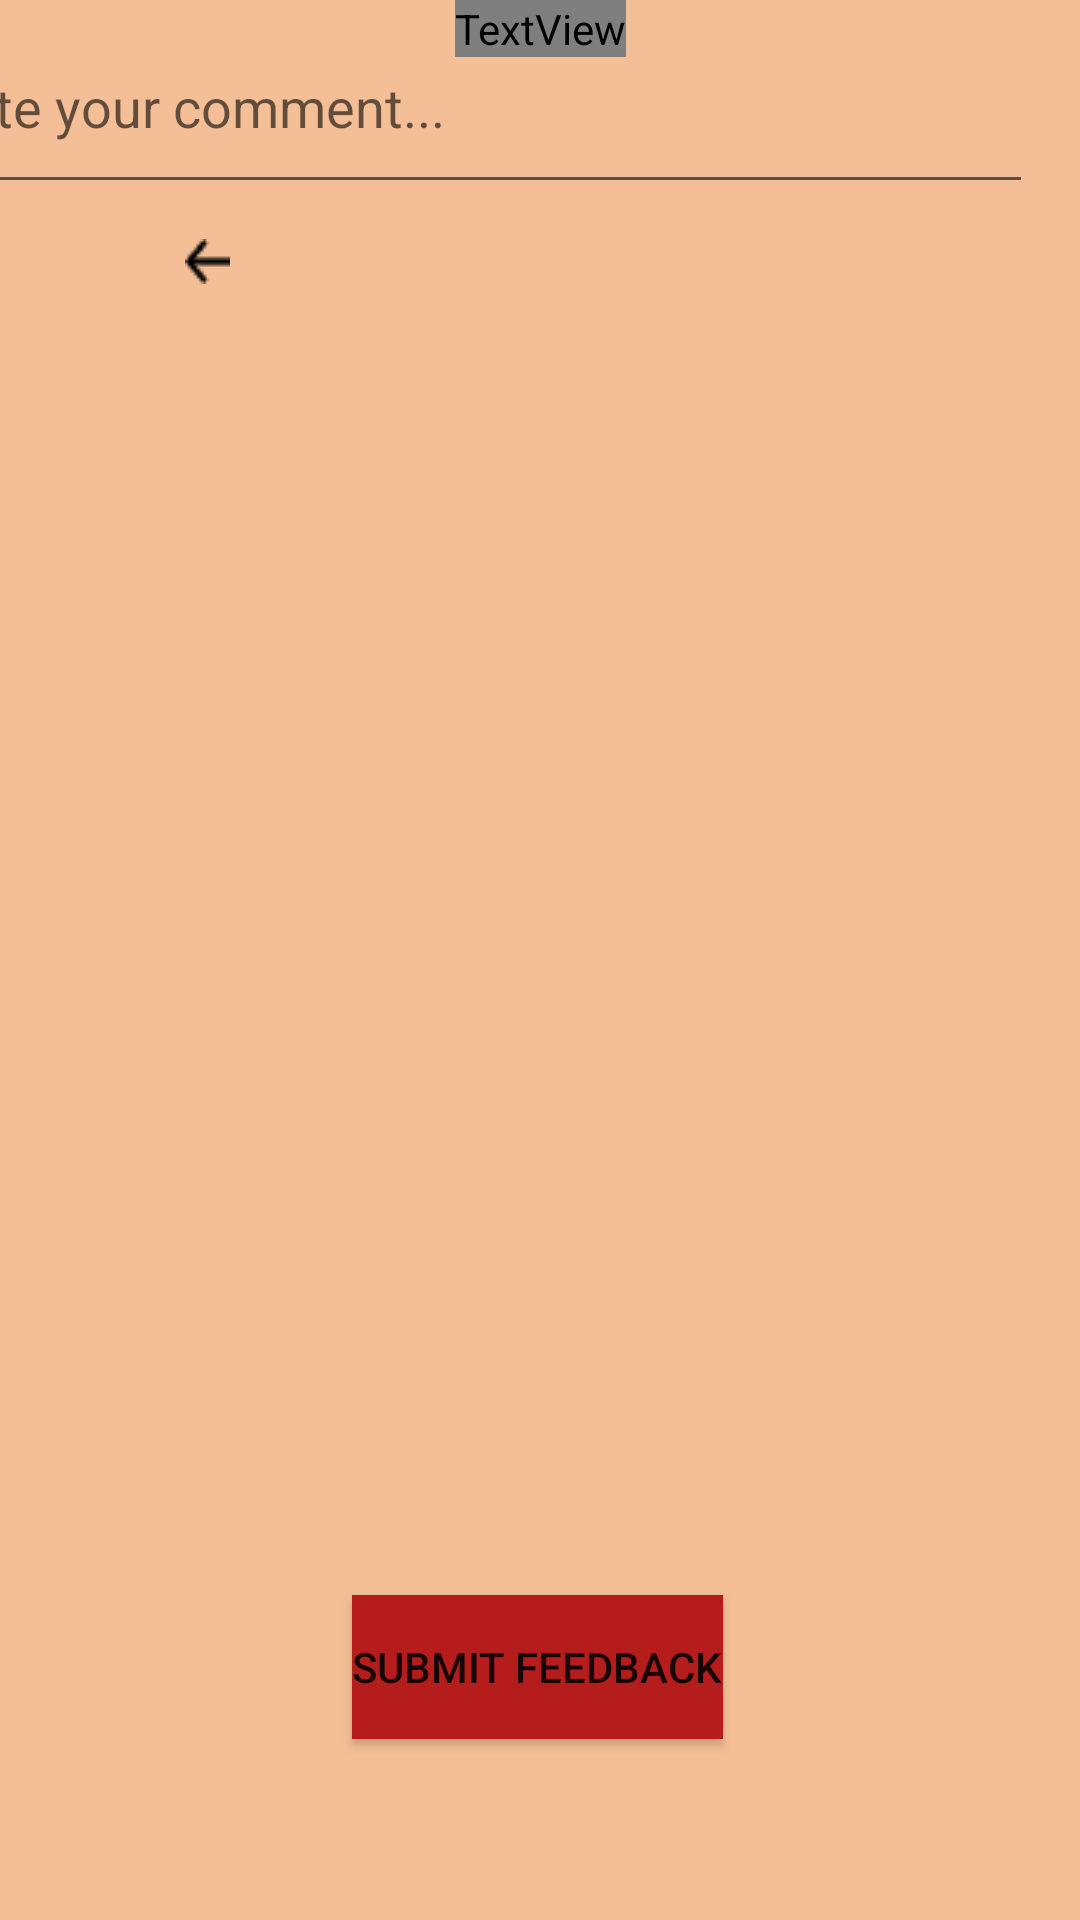

The Android layout XML behind this screen, and the referenced resources:
<!-- AndroidManifest.xml: application theme Theme.Massive_project -->
<!-- res/layout/activity_feedbacks.xml -->
<?xml version="1.0" encoding="utf-8"?>
<androidx.constraintlayout.widget.ConstraintLayout
    xmlns:android="http://schemas.android.com/apk/res/android"
    xmlns:app="http://schemas.android.com/apk/res-auto"
    xmlns:tools="http://schemas.android.com/tools"
    android:layout_width="match_parent"
    android:layout_height="match_parent"
    >

    <LinearLayout
        android:layout_width="match_parent"
        android:layout_height="match_parent"
        android:background="@color/orange">

    </LinearLayout>

    <ImageButton
        android:id="@+id/imageButton"
        android:layout_width="80dp"
        android:layout_height="54dp"
        android:contentDescription="ImageButton"
        android:src="@drawable/vector"
        android:background="@android:color/transparent"
        app:layout_constraintStart_toStartOf="parent"
        app:layout_constraintTop_toTopOf="parent"
        android:layout_marginStart="29dp"
        android:layout_marginTop="60dp" />

    <TextView
        android:id="@+id/myTextView"
        android:layout_width="wrap_content"
        android:layout_height="wrap_content"
        android:layout_margin="20dp"
        android:fontFamily="@font/poppinsbold"
        android:text="Feedback"
        android:textColor="#000000"
        android:textSize="25sp"
        app:layout_constraintEnd_toEndOf="parent"
        app:layout_constraintStart_toStartOf="parent"
        tools:layout_editor_absoluteY="71dp"
        tools:ignore="MissingConstraints" />


    <RatingBar
        android:id="@+id/ratingBar"
        android:layout_width="wrap_content"
        android:layout_height="wrap_content"
        android:contentDescription="Rating"
        android:scaleX="0.4"
        android:scaleY="0.4"
        app:layout_constraintBottom_toTopOf="@+id/commentEditText"
        app:layout_constraintEnd_toEndOf="parent"
        app:layout_constraintHorizontal_bias="0.497"
        app:layout_constraintStart_toStartOf="parent"
        tools:ignore="MissingConstraints" />

    <EditText
        android:id="@+id/commentEditText"
        android:layout_width="376dp"
        android:layout_height="68dp"
        android:layout_marginStart="16dp"
        android:layout_marginEnd="16dp"
        android:hint="Write your comment..."
        app:layout_constraintEnd_toEndOf="parent"
        app:layout_constraintHorizontal_bias="1.0"
        app:layout_constraintStart_toStartOf="parent"
        tools:ignore="MissingConstraints"
        tools:layout_editor_absoluteY="524dp" />

    <Button
        android:id="@+id/submitButton"
        android:layout_width="wrap_content"
        android:layout_height="wrap_content"
        android:text="Submit Feedback"
        android:background="#B51C1C"        app:layout_constraintBottom_toBottomOf="parent"
        app:layout_constraintEnd_toEndOf="parent"
        app:layout_constraintHorizontal_bias="0.497"
        app:layout_constraintStart_toStartOf="parent"
        app:layout_constraintTop_toTopOf="parent"
        app:layout_constraintVertical_bias="0.898" />


</androidx.constraintlayout.widget.ConstraintLayout>
<!-- resources referenced by this layout -->
<resources>
  <color name="orange">#F4BF96</color>
  <!-- drawable vector: png bitmap (drawable, 246 bytes) -->
  <style name="Theme.Massive_project" parent="Theme.MaterialComponents.DayNight.DarkActionBar">
          
          <item name="colorPrimary">@color/purple_500</item>
          <item name="colorPrimaryVariant">@color/purple_700</item>
          <item name="colorOnPrimary">@color/white</item>
          
          <item name="colorSecondary">@color/teal_200</item>
          <item name="colorSecondaryVariant">@color/teal_700</item>
          <item name="colorOnSecondary">@color/black</item>
          
          <item name="android:statusBarColor">?attr/colorPrimaryVariant</item>
          
      </style>
  <color name="purple_500">#FF6200EE</color>
  <color name="purple_700">#FF3700B3</color>
  <color name="white">#FFFFFFFF</color>
  <color name="teal_200">#FF03DAC5</color>
  <color name="teal_700">#FF018786</color>
  <color name="black">#FF000000</color>
</resources>
